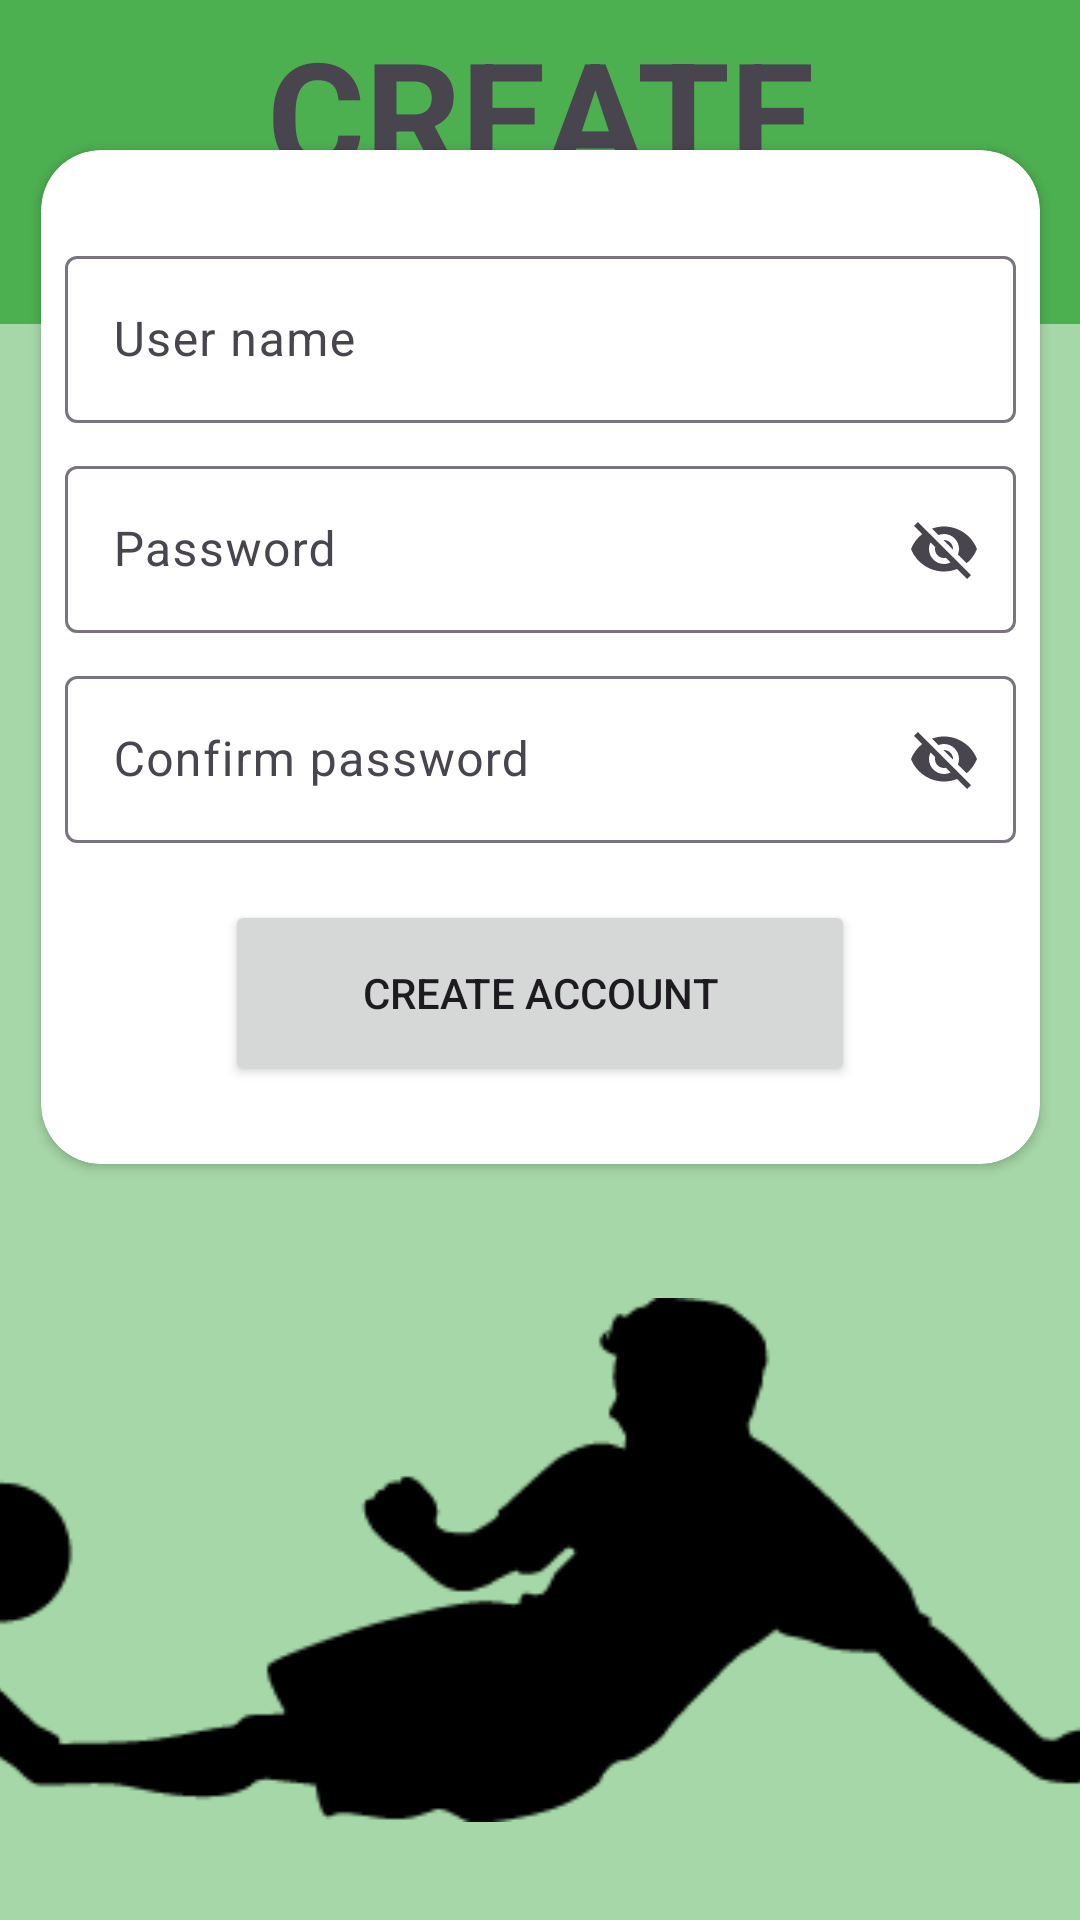

Android layout source for this screen:
<!-- AndroidManifest.xml: application theme Theme.FootballProject -->
<!-- res/layout/fragment_register.xml -->
<androidx.constraintlayout.widget.ConstraintLayout xmlns:android="http://schemas.android.com/apk/res/android"
    xmlns:app="http://schemas.android.com/apk/res-auto"
    xmlns:tools="http://schemas.android.com/tools"
    android:layout_width="match_parent"
    android:layout_height="match_parent"
    android:background="@color/green_500"
    tools:context=".Fragments.RegisterFragment">

    

    <TextView
        android:layout_width="match_parent"
        android:layout_height="wrap_content"
        android:layout_marginTop="4dp"
        android:gravity="center"
        android:text="@string/create_account"
        android:textSize="50dp"
        android:textStyle="bold"
        app:layout_constraintEnd_toEndOf="parent"
        app:layout_constraintHorizontal_bias="0.0"
        app:layout_constraintStart_toStartOf="parent"
        app:layout_constraintTop_toTopOf="parent" />

    <ImageView
        android:id="@+id/imageView4"
        android:layout_width="422dp"
        android:layout_height="532dp"
        android:src="@android:drawable/screen_background_light_transparent"
        app:layout_constraintBottom_toBottomOf="parent"
        app:layout_constraintEnd_toEndOf="parent"
        app:layout_constraintStart_toStartOf="parent" />

    <androidx.cardview.widget.CardView
        android:layout_width="333dp"
        android:layout_height="338dp"
        android:layout_marginBottom="252dp"
        app:cardCornerRadius="20dp"
        app:layout_constraintBottom_toBottomOf="parent"
        app:layout_constraintEnd_toEndOf="parent"
        app:layout_constraintStart_toStartOf="parent">

        <com.google.android.material.textfield.TextInputLayout
            android:id="@+id/reg_name"
            android:layout_width="match_parent"
            android:layout_height="wrap_content"
            android:layout_marginStart="8dp"
            android:layout_marginTop="30dp"
            android:layout_marginEnd="8dp"
            android:hint="@string/username"
            app:endIconMode="clear_text"
            app:startIconDrawable="@drawable/profile">

            <com.google.android.material.textfield.TextInputEditText
                android:layout_width="match_parent"
                android:layout_height="wrap_content"
                android:inputType="textUri" />
        </com.google.android.material.textfield.TextInputLayout>

        <com.google.android.material.textfield.TextInputLayout
            android:id="@+id/reg_pass"
            android:layout_width="match_parent"
            android:layout_height="wrap_content"
            android:layout_marginStart="8dp"
            android:layout_marginTop="100dp"
            android:layout_marginEnd="8dp"
            android:hint="@string/password"
            app:endIconMode="password_toggle"
            app:startIconDrawable="@drawable/lock">

            <com.google.android.material.textfield.TextInputEditText
                android:layout_width="match_parent"
                android:layout_height="wrap_content"
                android:inputType="textUri" />
        </com.google.android.material.textfield.TextInputLayout>

        <com.google.android.material.textfield.TextInputLayout
            android:id="@+id/reg_pass_confirm"
            android:layout_width="match_parent"
            android:layout_height="wrap_content"
            android:layout_marginStart="8dp"
            android:layout_marginTop="170dp"
            android:layout_marginEnd="8dp"
            android:hint="@string/confirm_password"
            app:endIconMode="password_toggle"
            app:startIconDrawable="@drawable/lock">

            <com.google.android.material.textfield.TextInputEditText
                android:layout_width="match_parent"
                android:layout_height="wrap_content"
                android:inputType="textUri" />
        </com.google.android.material.textfield.TextInputLayout>

        <Button
            android:id="@+id/register_btn"
            android:layout_width="210dp"
            android:layout_height="62dp"
            android:layout_gravity="center_horizontal"
            android:layout_marginTop="250dp"
            android:text="@string/create_account" />


    </androidx.cardview.widget.CardView>

    <ImageView
        android:id="@+id/imageView5"
        android:layout_width="406dp"
        android:layout_height="240dp"
        android:src="@drawable/silueta2"
        app:layout_constraintBottom_toBottomOf="parent"
        app:layout_constraintEnd_toEndOf="parent"
        app:layout_constraintStart_toStartOf="parent" />

</androidx.constraintlayout.widget.ConstraintLayout>
<!-- resources referenced by this layout -->
<resources>
  <color name="green_500">#4CAF50</color>
  <!-- drawable silueta2: png bitmap (drawable, 2083 bytes) -->
  <string name="confirm_password">Confirm password</string>
  <string name="create_account">CREATE ACCOUNT </string>
  <string name="password">Password</string>
  <string name="username">User name</string>
  <style name="Theme.FootballProject" parent="Base.Theme.FootballProject" />
  <style name="Base.Theme.FootballProject" parent="Theme.Material3.DayNight.NoActionBar">
          <item name="colorPrimary">@color/green_500</item>
          <item name="colorPrimaryVariant">@color/green_700</item>
          <item name="colorOnPrimary">@color/black</item>
      </style>
  <color name="green_700">#1B6E1E</color>
  <color name="black">#FF000000</color>
</resources>
